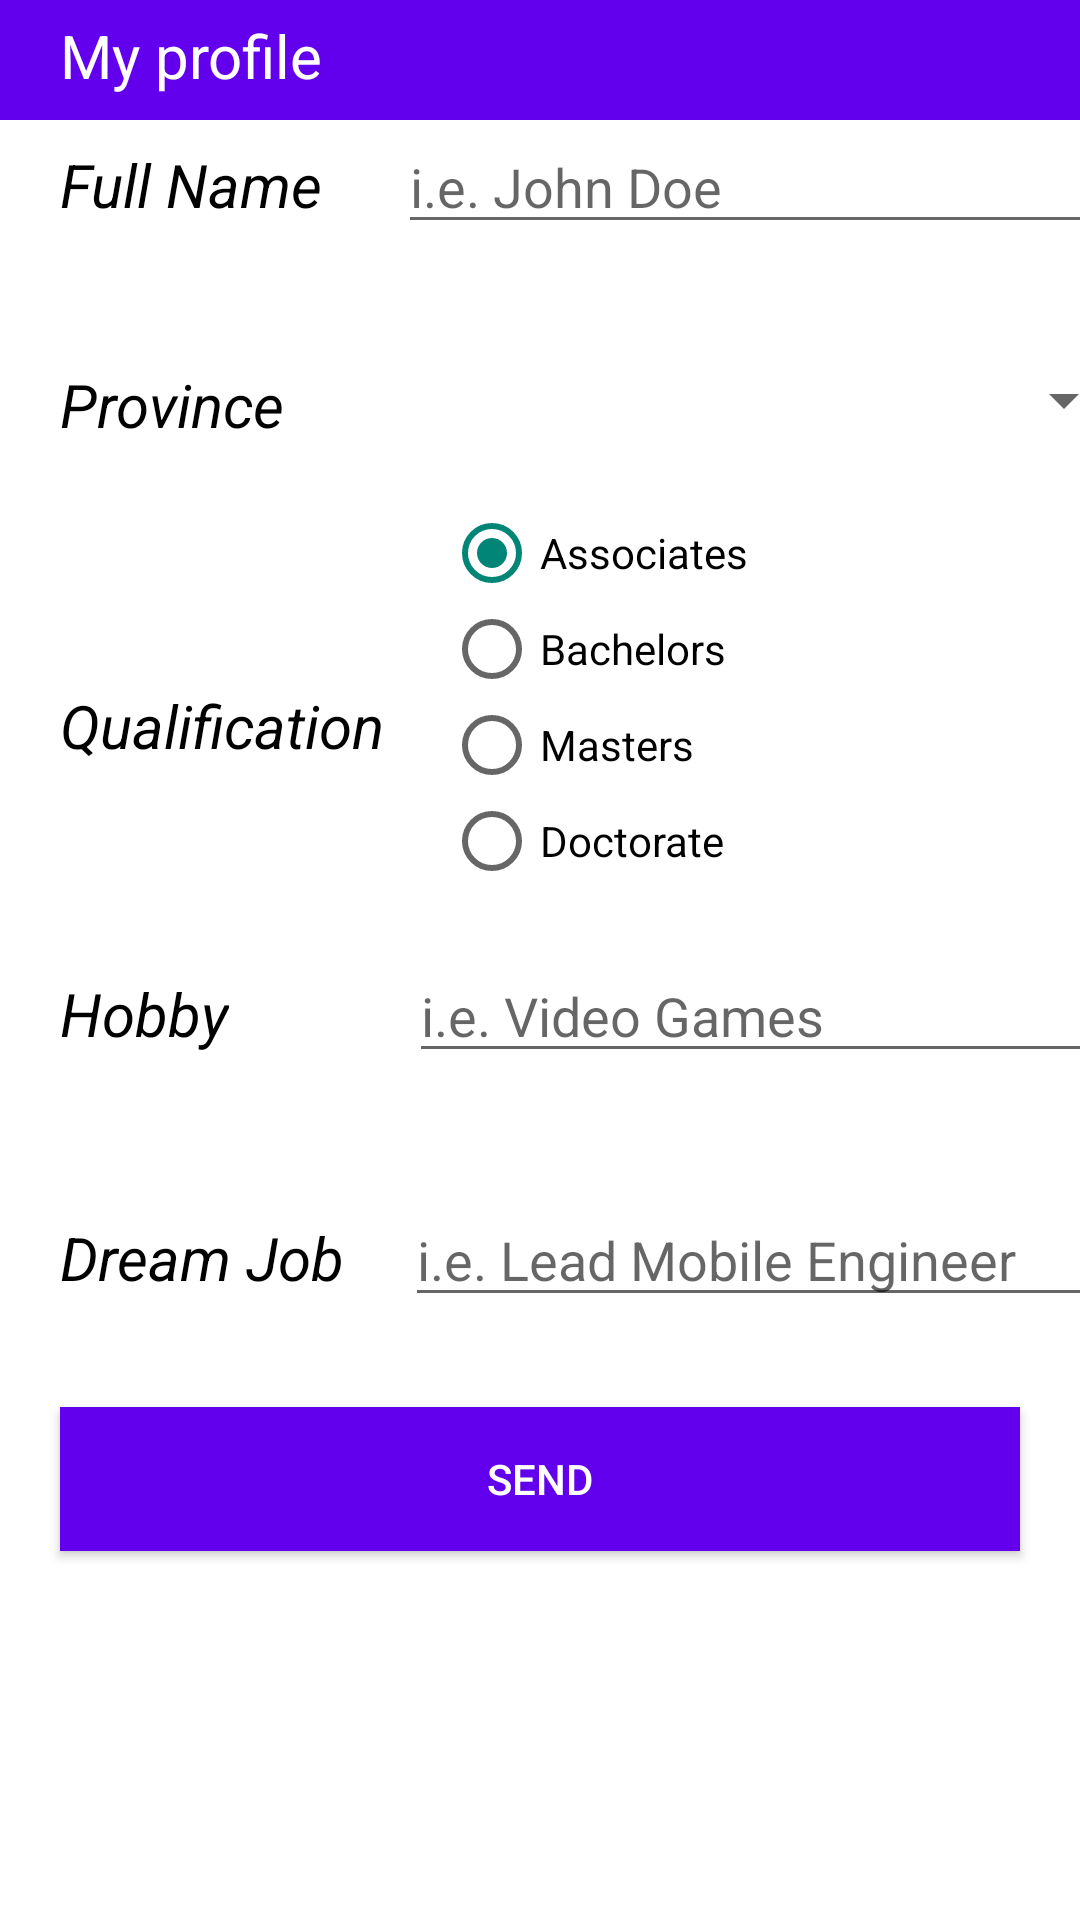

Here is an Android app screen rendered from its layout file. Give the layout XML and the strings, colors and styles it references.
<!-- AndroidManifest.xml: application theme AppThemeNoBar -->
<!-- res/layout/activity_first.xml -->
<?xml version="1.0" encoding="utf-8"?>
<androidx.constraintlayout.widget.ConstraintLayout xmlns:android="http://schemas.android.com/apk/res/android"
    xmlns:tools="http://schemas.android.com/tools"
    android:layout_width="match_parent"
    android:layout_height="match_parent"
    xmlns:app="http://schemas.android.com/apk/res-auto"
    tools:context=".FirstActivity"
    android:background="@color/white">
    
    <com.google.android.material.appbar.AppBarLayout
        app:layout_constraintStart_toStartOf="parent"
        app:layout_constraintTop_toTopOf="parent"
        app:layout_constraintEnd_toEndOf="parent"
        android:layout_width="match_parent"
        android:layout_height="wrap_content">

        <LinearLayout
            android:layout_width="fill_parent"
            android:layout_height="40dp"
            android:orientation="horizontal">

            <TextView
                android:layout_width="250dp"
                android:layout_height="30dp"
                android:layout_marginTop="5dp"
                android:textSize="@dimen/textSize"
                android:layout_marginStart="20dp"
                android:textColor="@color/white"
                android:text="@string/app_prpfile" />

        </LinearLayout>

    </com.google.android.material.appbar.AppBarLayout>
    
    <LinearLayout
        android:layout_width="match_parent"
        android:layout_height="match_parent"
        android:orientation="vertical"
        tools:context="com.example.oscarmiralles_madp711_a1.FirstActivity">
        
        <LinearLayout
            android:layout_width="fill_parent"
            android:layout_height="wrap_content"
            android:orientation="horizontal" >

            <TextView
                android:layout_width="wrap_content"
                android:layout_height="wrap_content"
                android:layout_marginTop="40dp"
                android:layout_marginStart="@dimen/marginStat"
                android:text="@string/yourName"
                android:textStyle="italic"
                android:textColor="@color/black"
                android:textSize="@dimen/fontSize" />

            <EditText
                android:id="@+id/fullName"
                android:layout_width="@dimen/textWidth"
                android:layout_height="wrap_content"
                android:layout_marginStart="25dp"
                android:layout_marginTop="40dp"
                android:inputType="text"
                android:hint="@string/nameExample" />

        </LinearLayout>

        <LinearLayout
            android:layout_width="fill_parent"
            android:layout_height="wrap_content"
            android:orientation="horizontal" >

            <TextView
                android:layout_width="wrap_content"
                android:layout_height="wrap_content"
                android:layout_marginTop="40dp"
                android:layout_marginStart="@dimen/marginStat"
                android:text="@string/yourProvince"
                android:textStyle="italic"
                android:textColor="@color/black"
                android:textSize="@dimen/fontSize" />
            
            <Spinner
                android:id="@+id/province"
                android:layout_width="249dp"
                android:layout_height="wrap_content"
                android:scrollbars="vertical"
                android:verticalScrollbarPosition="left"
                android:layout_marginStart="35dp"
                android:layout_marginTop="40dp" />
        </LinearLayout>

        <LinearLayout
            android:layout_width="fill_parent"
            android:layout_height="wrap_content"
            android:orientation="horizontal">

            <TextView
                android:layout_width="wrap_content"
                android:layout_height="wrap_content"
                android:layout_marginStart="@dimen/marginStat"
                android:layout_marginTop="80dp"
                android:text="@string/yourQualify"
                android:textColor="@color/black"
                android:textSize="@dimen/fontSize"
                android:textStyle="italic"
                tools:layout_editor_absoluteX="16dp"
                tools:layout_editor_absoluteY="273dp" />
            
            <RadioGroup
                android:id="@+id/qualifications"
                android:layout_width="match_parent"
                android:layout_height="wrap_content"
                android:checkedButton="@id/associate"
                android:layout_marginStart="@dimen/marginStat"
                android:layout_marginTop="20dp"
                android:orientation="vertical">

                <RadioButton
                    android:id="@+id/associate"
                    android:layout_width="match_parent"
                    android:layout_height="fill_parent"
                    android:text="@string/radioButton1Text" />

                <RadioButton
                    android:id="@+id/bachelor"
                    android:layout_width="match_parent"
                    android:layout_height="fill_parent"
                    android:text="@string/radioButton2Text" />

                <RadioButton
                    android:id="@+id/master"
                    android:layout_width="match_parent"
                    android:layout_height="fill_parent"
                    android:text="@string/radioButton3Text" />

                <RadioButton
                    android:id="@+id/doctorate"
                    android:layout_width="match_parent"
                    android:layout_height="fill_parent"
                    android:text="@string/radioButton4Text" />

            </RadioGroup>

        </LinearLayout>

        <LinearLayout
            android:layout_width="fill_parent"
            android:layout_height="wrap_content"
            android:orientation="horizontal">

            <TextView
                android:layout_width="wrap_content"
                android:layout_height="wrap_content"
                android:layout_marginStart="@dimen/marginStat"
                android:layout_marginTop="20dp"
                android:text="@string/yourHobby"
                android:textColor="@color/black"
                android:textSize="@dimen/fontSize"
                android:textStyle="italic" />

            <EditText
                android:id="@+id/hobby"
                android:layout_width="@dimen/textWidth"
                android:layout_height="wrap_content"
                android:layout_marginStart="60dp"
                android:layout_marginTop="20dp"
                android:inputType="text"
                android:hint="@string/hobbyExample" />

        </LinearLayout>

        <LinearLayout
            android:layout_width="fill_parent"
            android:layout_height="wrap_content"
            android:orientation="horizontal" >
            <TextView
                android:layout_width="wrap_content"
                android:layout_height="wrap_content"
                android:layout_marginTop="40dp"
                android:layout_marginStart="@dimen/marginStat"
                android:text="@string/yourDreamJob"
                android:textStyle="italic"
                android:textColor="@color/black"
                android:textSize="@dimen/fontSize"/>
            <EditText
                android:id="@+id/dreamJob"
                android:layout_width="@dimen/textWidth"
                android:layout_height="wrap_content"
                android:layout_marginStart="@dimen/marginStat"
                android:layout_marginTop="40dp"
                android:inputType="text"
                android:hint="@string/dreamJobExample" />

        </LinearLayout>

        <Button
            android:id="@+id/buttonSend"
            android:layout_width="match_parent"
            android:layout_height="wrap_content"
            android:layout_gravity="center"
            android:layout_marginTop="30dp"
            android:layout_marginLeft="@dimen/marginStat"
            android:layout_marginRight="@dimen/marginStat"
            android:onClick="buttonSend"
            android:background="@color/purple_500"
            android:textColor="@color/white"
            android:text="@string/buttonSend"/>

    </LinearLayout>

</androidx.constraintlayout.widget.ConstraintLayout>
<!-- resources referenced by this layout -->
<resources>
  <dimen name="fontSize">20sp</dimen>
  <dimen name="marginStat">20dp</dimen>
  <dimen name="textSize">20dp</dimen>
  <dimen name="textWidth">249dp</dimen>
  <string name="app_prpfile">My profile</string>
  <string name="buttonSend">Send</string>
  <string name="dreamJobExample">i.e. Lead Mobile Engineer</string>
  <string name="hobbyExample">i.e. Video Games</string>
  <string name="nameExample">i.e. John Doe</string>
  <string name="radioButton1Text">Associates</string>
  <string name="radioButton2Text">Bachelors</string>
  <string name="radioButton3Text">Masters</string>
  <string name="radioButton4Text">Doctorate</string>
  <string name="yourDreamJob">Dream Job</string>
  <string name="yourHobby">Hobby</string>
  <string name="yourName">Full Name</string>
  <string name="yourProvince">Province</string>
  <string name="yourQualify">Qualification</string>
  <style name="AppThemeNoBar" parent="Theme.AppCompat.Light.NoActionBar">
          
          <item name="colorPrimary">@color/purple_500</item>
          <item name="colorPrimaryVariant">@color/purple_700</item>
          <item name="colorOnPrimary">@color/white</item>
          <item name="colorSecondary">@color/teal_200</item>
          <item name="colorSecondaryVariant">@color/teal_700</item>
          <item name="colorOnSecondary">@color/black</item>
          
          <item name="android:statusBarColor" tools:targetApi="l">?attr/colorPrimaryVariant</item>
      </style>
  <!-- not gathered from this repository: default colours our renderer supplied (Android Studio template values) -->
  <color name="purple_500">#FF6200EE</color>
  <color name="purple_700">#FF3700B3</color>
  <color name="teal_200">#FF03DAC5</color>
  <color name="teal_700">#FF018786</color>
  <color name="black">#FF000000</color>
  <color name="white">#FFFFFFFF</color>
</resources>
